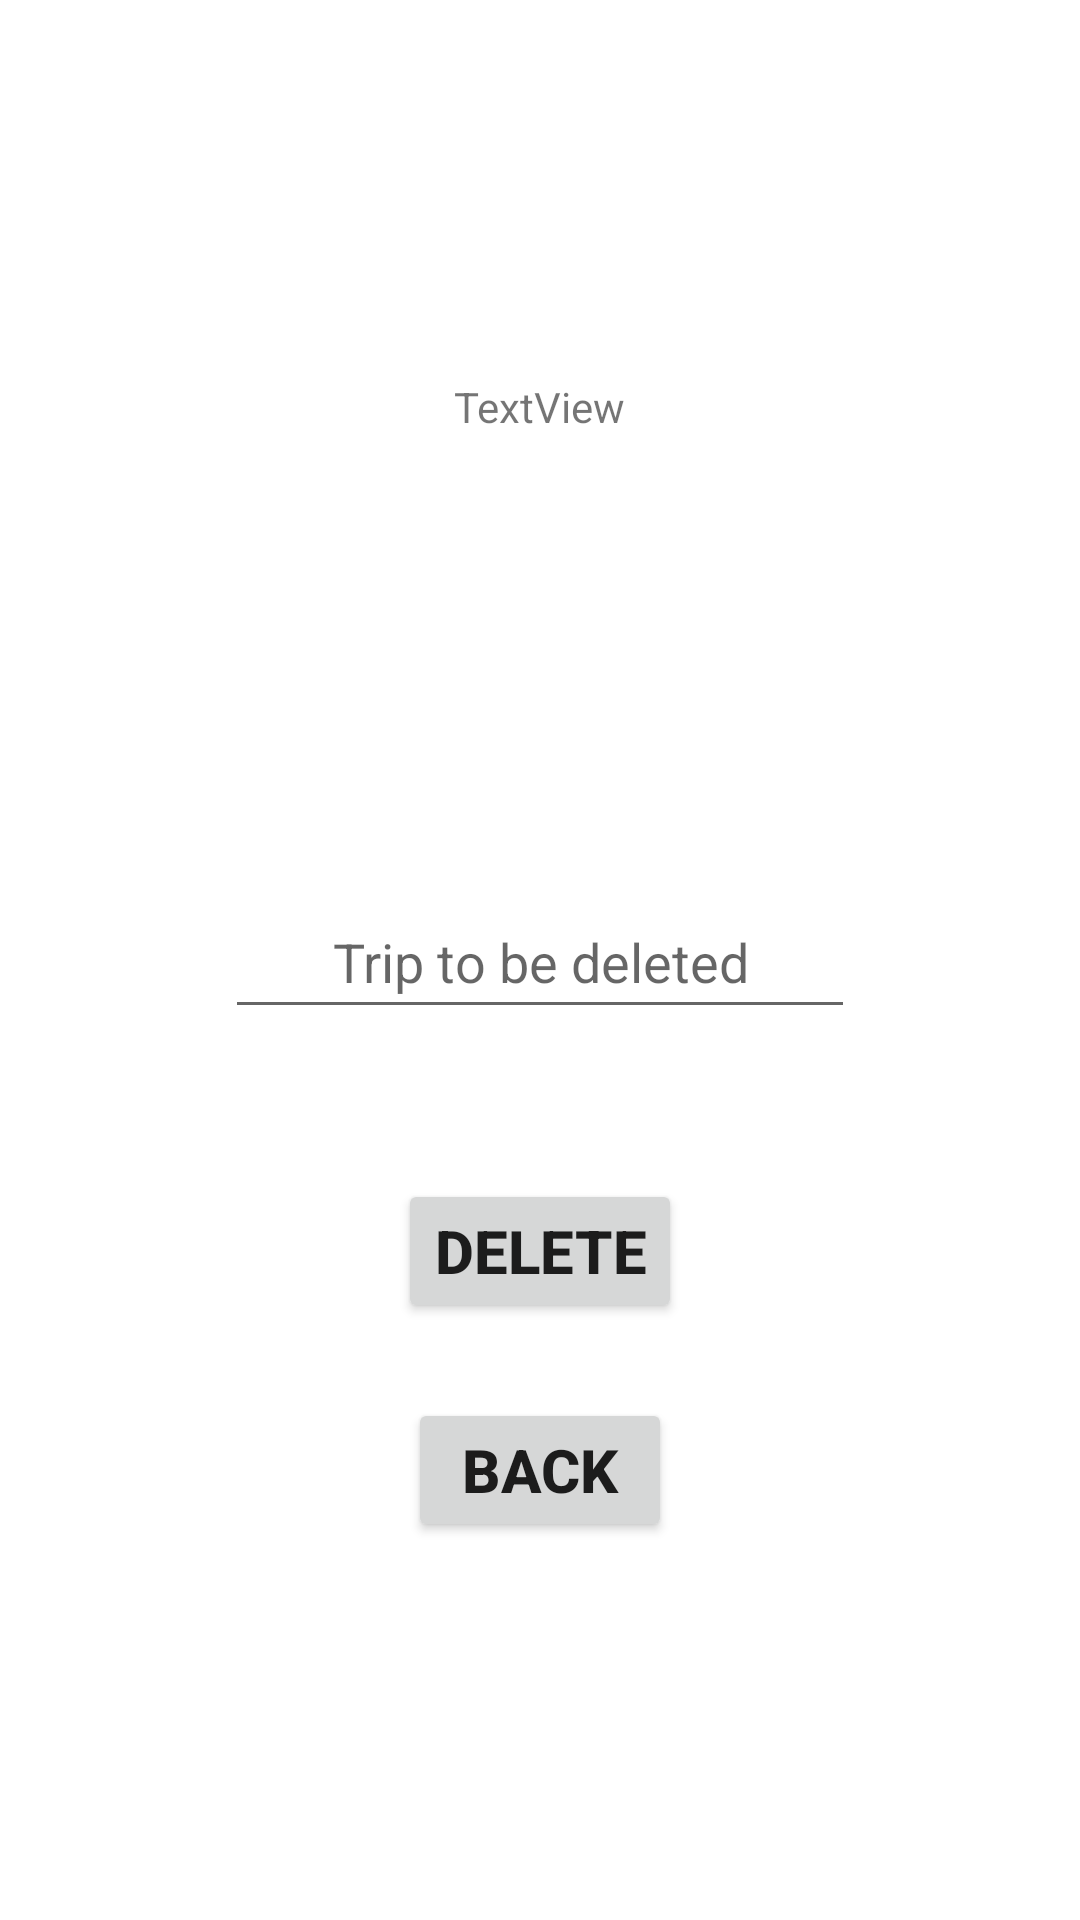

Android layout source for this screen:
<!-- AndroidManifest.xml: application theme Theme.Assignment1 -->
<!-- res/layout/saved_trips.xml -->
<?xml version="1.0" encoding="utf-8"?>
<layout xmlns:android="http://schemas.android.com/apk/res/android"
    xmlns:app="http://schemas.android.com/apk/res-auto"
    xmlns:tools="http://schemas.android.com/tools"
    tools:context=".ShowSavedTrips">

    <LinearLayout
        android:orientation="vertical"
        android:layout_width="match_parent"
        android:layout_height="match_parent"
        android:gravity="center">

        <TextView
            android:id="@+id/tvDBTrips"
            android:layout_width="wrap_content"
            android:layout_height="wrap_content"
            android:text="TextView"
            tools:layout_editor_absoluteX="204dp"
            tools:layout_editor_absoluteY="100dp"
            android:layout_marginBottom="150dp"/>

        <EditText
            android:id="@+id/txtTrip"
            android:layout_width="wrap_content"
            android:layout_height="wrap_content"
            android:layout_marginBottom="25dp"
            android:ems="10"
            android:gravity="center"
            android:hint="Trip to be deleted"
            android:inputType="textPersonName"
            android:minHeight="48dp"
            tools:layout_editor_absoluteX="64dp"
            tools:layout_editor_absoluteY="460dp" />

        <Button
            android:id="@+id/btnDelete"
            android:layout_width="wrap_content"
            android:layout_height="wrap_content"
            android:text="@string/btnDelete"
            android:textSize="20sp"
            android:textStyle="bold"
            android:layout_margin="25dp"
            android:layout_marginBottom="25dp"/>


        <Button
        android:id="@+id/btbBack"
        android:layout_width="wrap_content"
        android:layout_height="wrap_content"
        android:text="@string/btnBack"
        android:textSize="20sp"
        android:textStyle="bold"
        tools:layout_editor_absoluteX="95dp"
        tools:layout_editor_absoluteY="312dp" />


</LinearLayout>

    </layout>
<!-- resources referenced by this layout -->
<resources>
  <string name="btnBack">BACK</string>
  <string name="btnDelete">DELETE</string>
  <style name="Theme.Assignment1" parent="Theme.MaterialComponents.DayNight.DarkActionBar">
          
          <item name="colorPrimary">@color/purple_500</item>
          <item name="colorPrimaryVariant">@color/purple_700</item>
          <item name="colorOnPrimary">@color/white</item>
          
          <item name="colorSecondary">@color/teal_200</item>
          <item name="colorSecondaryVariant">@color/teal_700</item>
          <item name="colorOnSecondary">@color/black</item>
          
          <item name="android:statusBarColor">?attr/colorPrimaryVariant</item>
          
          <item name="colorSurface">@color/whitesmoke</item>
          <item name="cardViewStyle">@style/CardView.Custom</item>
      </style>
  <style name="CardView.Custom" parent="CardView">
          <item name="cardCornerRadius">20dp</item>
          <item name="cardForegroundColor">?attr/colorPrimary</item>
          <item name="cardBackgroundColor">?attr/colorSurface</item>
      </style>
  <!-- not gathered from this repository: default colours our renderer supplied (Android Studio template values) -->
  <color name="purple_500">#FF6200EE</color>
  <color name="purple_700">#FF3700B3</color>
  <color name="teal_200">#FF03DAC5</color>
  <color name="teal_700">#FF018786</color>
  <color name="black">#FF000000</color>
  <color name="white">#FFFFFFFF</color>
</resources>
